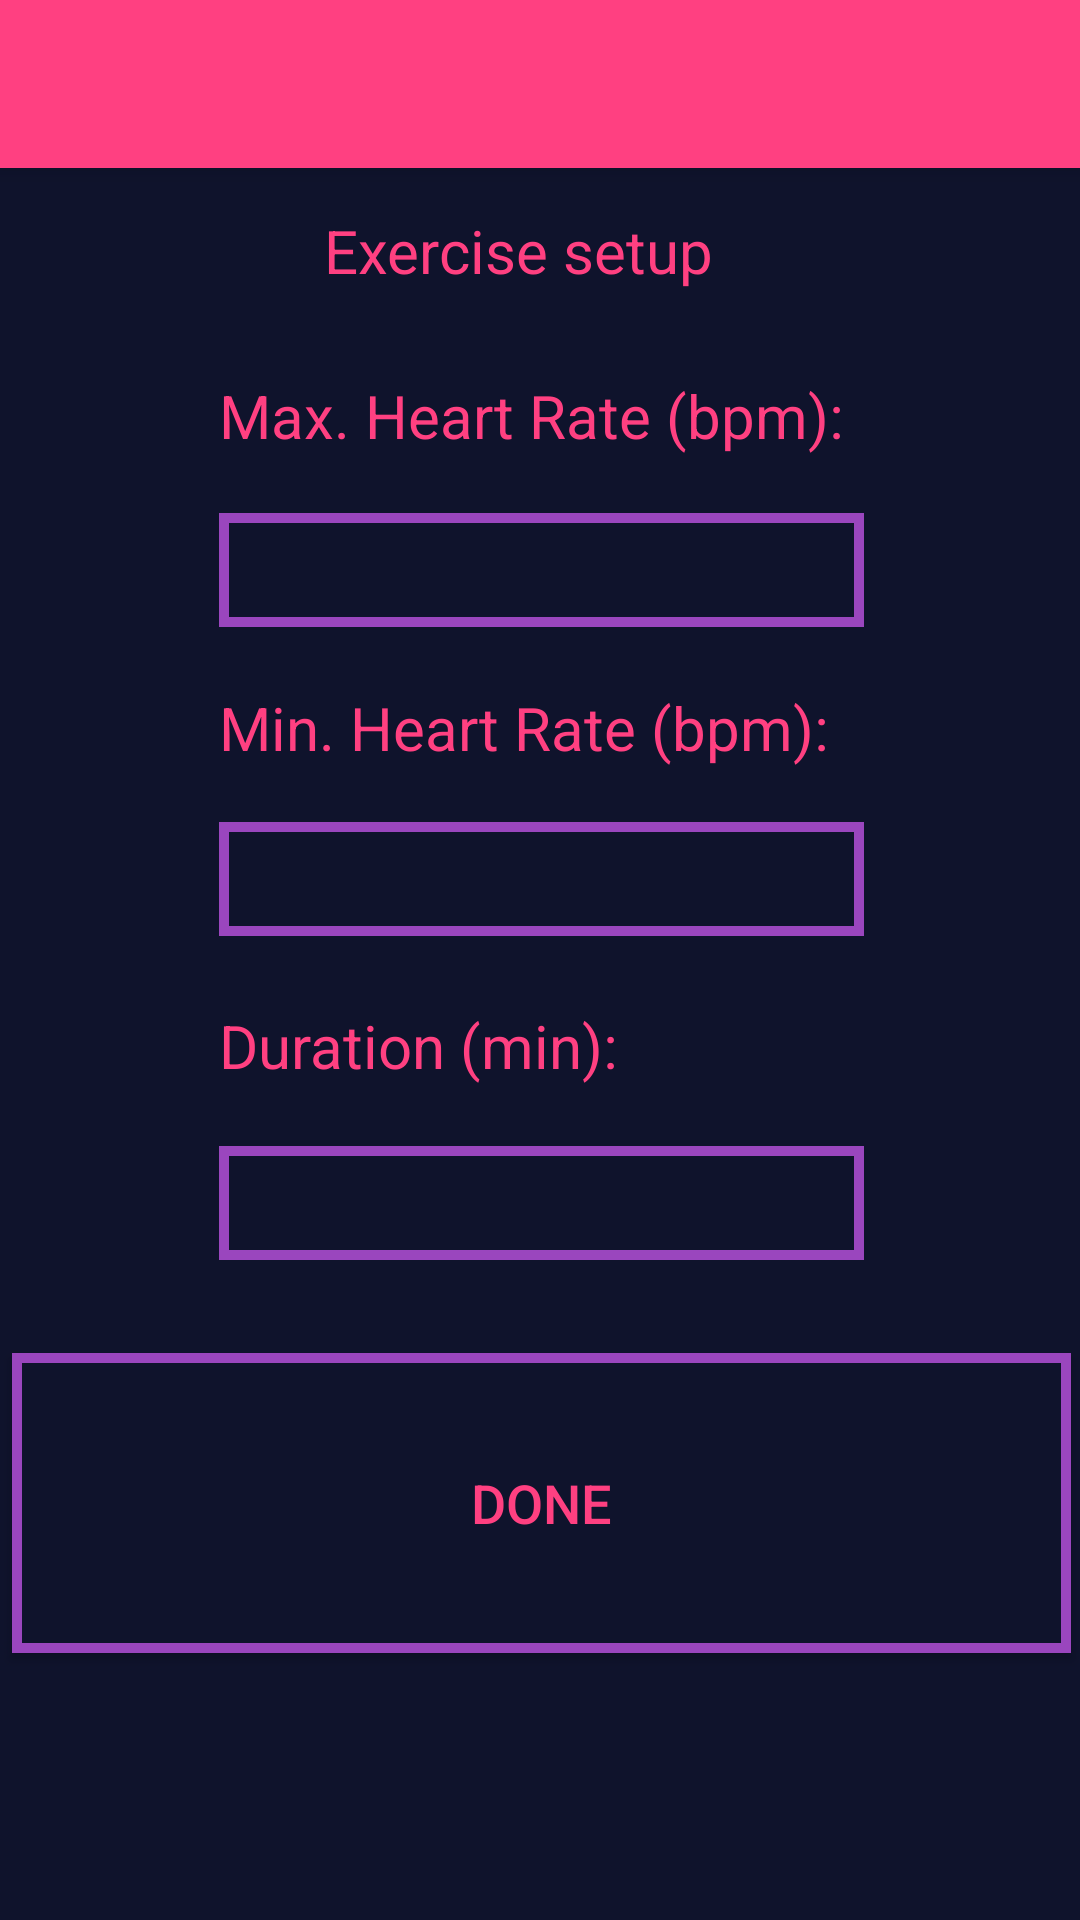

Here is an Android app screen rendered from its layout file. Give the layout XML and the strings, colors and styles it references.
<!-- AndroidManifest.xml: application theme AppTheme -->
<!-- res/layout/activity_excercise__setup_.xml -->
<?xml version="1.0" encoding="utf-8"?>
<android.support.constraint.ConstraintLayout
    xmlns:android="http://schemas.android.com/apk/res/android"
    xmlns:app="http://schemas.android.com/apk/res-auto"
    xmlns:tools="http://schemas.android.com/tools"
    android:layout_width="match_parent"
    android:layout_height="match_parent"
    android:background="@color/colorPrimaryDark">

    <include
        android:id="@+id/tool_bar"
        layout="@layout/tool_bar" />


    <TextView
        android:layout_width="145dp"
        android:layout_height="35dp"
        android:text="Exercise setup"
        android:textColor="@color/colorAccent"
        android:textSize="20sp"
        app:layout_constraintTop_toTopOf="parent"
        android:layout_marginTop="70dp"
        android:layout_marginRight="107dp"
        app:layout_constraintRight_toRightOf="parent"
        android:id="@+id/textView4" />

    <TextView
        android:layout_width="215dp"
        android:layout_height="38dp"
        android:text="Max. Heart Rate (bpm):"
        android:textColor="@color/colorAccent"
        android:textSize="20sp"
        android:id="@+id/textView12"
        app:layout_constraintTop_toTopOf="parent"
        app:layout_constraintRight_toRightOf="parent"
        android:layout_marginTop="125dp"
        android:layout_marginRight="72dp" />


    <TextView
        android:layout_width="215dp"
        android:layout_height="38dp"
        android:text="Min. Heart Rate (bpm):"
        android:textColor="@color/colorAccent"
        android:textSize="20sp"
        android:id="@+id/textView13"
        app:layout_constraintTop_toTopOf="parent"
        app:layout_constraintRight_toRightOf="parent"
        android:layout_marginTop="229dp"
        android:layout_marginRight="72dp" />


    <TextView
        android:layout_width="215dp"
        android:layout_height="38dp"
        android:text="Duration (min):"
        android:textColor="@color/colorAccent"
        android:textSize="20sp"
        android:id="@+id/textView14"
        app:layout_constraintTop_toTopOf="parent"
        app:layout_constraintRight_toRightOf="parent"
        android:layout_marginTop="335dp"
        android:layout_marginRight="72dp" />


    <EditText
        android:id="@+id/MaxEditText"
        android:layout_width="215dp"
        android:layout_height="38dp"
        android:layout_marginRight="72dp"
        android:gravity="center_horizontal"
        android:layout_marginTop="115dp"
        android:background="@drawable/my_shape3"
        android:ems="10"
        android:inputType="number"
        android:textColor="@color/colorAccent"
        app:layout_constraintRight_toRightOf="parent"
        app:layout_constraintTop_toBottomOf="@+id/tool_bar" />

    <EditText
        android:layout_width="215dp"
        android:layout_height="38dp"
        android:inputType="number"
        android:textColor="@color/colorAccent"
        android:ems="10"
        android:gravity="center_horizontal"
        android:layout_alignEnd="@+id/MaxEditText"
        android:id="@+id/MinEditText"
        android:background="@drawable/my_shape3"
        android:layout_marginTop="218dp"
        app:layout_constraintTop_toBottomOf="@+id/tool_bar"
        android:layout_marginRight="72dp"
        app:layout_constraintRight_toRightOf="parent" />

    <EditText
        android:layout_width="215dp"
        android:layout_height="38dp"
        android:inputType="number"
        android:textColor="@color/colorAccent"
        android:ems="10"
        android:gravity="center_horizontal"
        android:layout_alignEnd="@+id/MaxEditText"
        android:id="@+id/exercise_duration"
        android:background="@drawable/my_shape3"
        app:layout_constraintTop_toTopOf="parent"
        android:layout_marginTop="382dp"
        android:layout_marginRight="72dp"
        app:layout_constraintRight_toRightOf="parent" />

    <Button
        android:text="Done"
        android:layout_width="353dp"
        android:layout_height="100dp"
        android:id="@+id/DoneSetupButton"
        android:textColor="@color/colorAccent"
        android:background="@drawable/my_shape3"
        android:textSize="18sp"
        android:layout_marginTop="395dp"
        app:layout_constraintTop_toBottomOf="@+id/tool_bar"
        android:layout_marginRight="3dp"
        app:layout_constraintRight_toRightOf="parent" />


</android.support.constraint.ConstraintLayout>
<!-- res/layout/tool_bar.xml (included above) -->
<?xml version="1.0" encoding="utf-8"?>
<android.support.v7.widget.Toolbar
    xmlns:android="http://schemas.android.com/apk/res/android"
    android:layout_width="match_parent"
    android:layout_height="wrap_content"
    android:background="@color/colorAccent"
    android:elevation="4dp"
    >

</android.support.v7.widget.Toolbar>
<!-- resources referenced by this layout -->
<resources>
  <color name="colorAccent">#FF4081</color>
  <color name="colorPrimaryDark">#0f132c</color>
  <!-- drawable my_shape3 (drawable) -->
  <?xml version="1.0" encoding="utf-8"?>
  <shape xmlns:android="http://schemas.android.com/apk/res/android"
      android:shape="rectangle">
  
      <gradient android:startColor="@color/colorPrimaryDark"
          android:endColor="@color/colorPrimaryDark"
          android:angle="270" />
  
      <stroke android:width="10px" android:color="@color/colorPrimary"/>
  
  
  </shape>
  <style name="AppTheme" parent="Theme.AppCompat.Light.NoActionBar">
          
          <item name="colorPrimary">@color/colorPrimary</item>
          <item name="colorPrimaryDark">@color/colorPrimaryDark</item>
          <item name="colorAccent">@color/colorAccent</item>
      </style>
  <color name="colorPrimary">#9a46be</color>
</resources>
